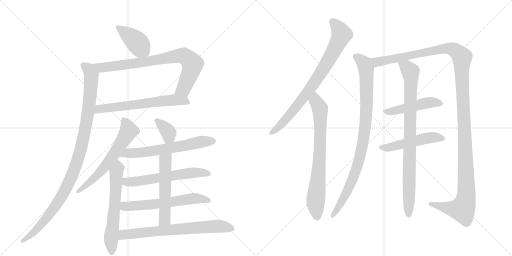
t = 0.00 s
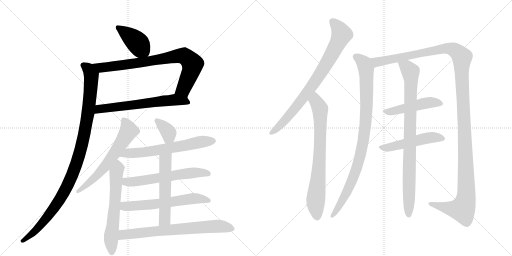
t = 3.12 s
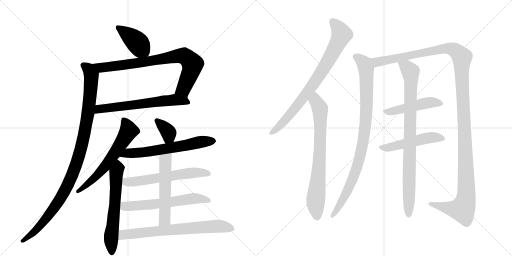
t = 6.24 s
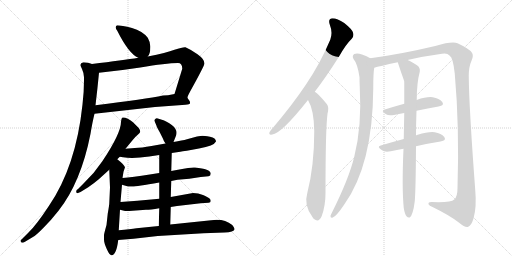
t = 9.36 s
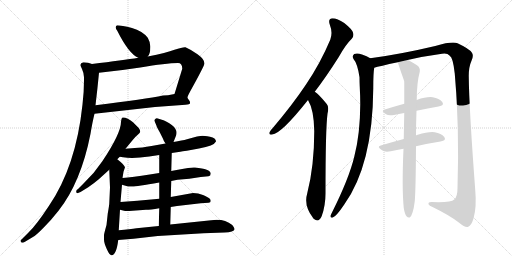
t = 12.48 s
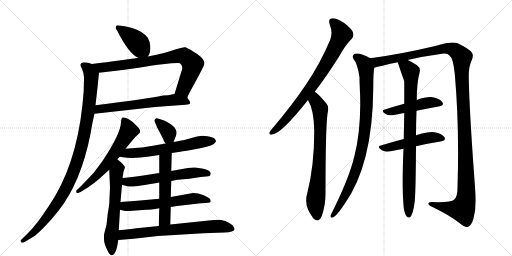
t = 15.60 s

The animated SVG that drew these frames (rendered in a browser with its animation timeline set to each time). Animation: 19 CSS @keyframes rules; one cycle of 15.60 s.

<svg version="1.1" viewBox="0 0 2048 1024" xmlns="http://www.w3.org/2000/svg">
  <g stroke="lightgray" stroke-dasharray="1,1" stroke-width="1" transform="scale(4, 4)">
    <line x1="0" y1="0" x2="256" y2="256"></line>
    <line x1="256" y1="0" x2="0" y2="256"></line>
    <line x1="128" y1="0" x2="128" y2="256"></line>
    <line x1="0" y1="128" x2="256" y2="128"></line>
    <line x1="256" y1="0" x2="512" y2="256"></line>
    <line x1="512" y1="0" x2="256" y2="256"></line>
    <line x1="384" y1="0" x2="384" y2="256"></line>
    <line x1="256" y1="128" x2="512" y2="128"></line>
  </g>
<g transform="scale(1, -1) translate(0, -850)">
   <style type="text/css">
    @keyframes keyframes0 {
      from {
       stroke: black;
       stroke-dashoffset: 409;
       stroke-width: 128;
       }
       57% {
       animation-timing-function: step-end;
       stroke: black;
       stroke-dashoffset: 0;
       stroke-width: 128;
       }
       to {
       stroke: black;
       stroke-width: 1024;
       }
       }
       #make-me-a-hanzi-animation-0 {
         animation: keyframes0 0.582845s both;
         animation-delay: 0.000000s;
         animation-timing-function: linear;
       }
    @keyframes keyframes1 {
      from {
       stroke: black;
       stroke-dashoffset: 806;
       stroke-width: 128;
       }
       72% {
       animation-timing-function: step-end;
       stroke: black;
       stroke-dashoffset: 0;
       stroke-width: 128;
       }
       to {
       stroke: black;
       stroke-width: 1024;
       }
       }
       #make-me-a-hanzi-animation-1 {
         animation: keyframes1 0.905924s both;
         animation-delay: 0.582845s;
         animation-timing-function: linear;
       }
    @keyframes keyframes2 {
      from {
       stroke: black;
       stroke-dashoffset: 635;
       stroke-width: 128;
       }
       67% {
       animation-timing-function: step-end;
       stroke: black;
       stroke-dashoffset: 0;
       stroke-width: 128;
       }
       to {
       stroke: black;
       stroke-width: 1024;
       }
       }
       #make-me-a-hanzi-animation-2 {
         animation: keyframes2 0.766764s both;
         animation-delay: 1.488770s;
         animation-timing-function: linear;
       }
    @keyframes keyframes3 {
      from {
       stroke: black;
       stroke-dashoffset: 1052;
       stroke-width: 128;
       }
       77% {
       animation-timing-function: step-end;
       stroke: black;
       stroke-dashoffset: 0;
       stroke-width: 128;
       }
       to {
       stroke: black;
       stroke-width: 1024;
       }
       }
       #make-me-a-hanzi-animation-3 {
         animation: keyframes3 1.106120s both;
         animation-delay: 2.255534s;
         animation-timing-function: linear;
       }
    @keyframes keyframes4 {
      from {
       stroke: black;
       stroke-dashoffset: 618;
       stroke-width: 128;
       }
       67% {
       animation-timing-function: step-end;
       stroke: black;
       stroke-dashoffset: 0;
       stroke-width: 128;
       }
       to {
       stroke: black;
       stroke-width: 1024;
       }
       }
       #make-me-a-hanzi-animation-4 {
         animation: keyframes4 0.752930s both;
         animation-delay: 3.361654s;
         animation-timing-function: linear;
       }
    @keyframes keyframes5 {
      from {
       stroke: black;
       stroke-dashoffset: 621;
       stroke-width: 128;
       }
       67% {
       animation-timing-function: step-end;
       stroke: black;
       stroke-dashoffset: 0;
       stroke-width: 128;
       }
       to {
       stroke: black;
       stroke-width: 1024;
       }
       }
       #make-me-a-hanzi-animation-5 {
         animation: keyframes5 0.755371s both;
         animation-delay: 4.114583s;
         animation-timing-function: linear;
       }
    @keyframes keyframes6 {
      from {
       stroke: black;
       stroke-dashoffset: 358;
       stroke-width: 128;
       }
       54% {
       animation-timing-function: step-end;
       stroke: black;
       stroke-dashoffset: 0;
       stroke-width: 128;
       }
       to {
       stroke: black;
       stroke-width: 1024;
       }
       }
       #make-me-a-hanzi-animation-6 {
         animation: keyframes6 0.541341s both;
         animation-delay: 4.869954s;
         animation-timing-function: linear;
       }
    @keyframes keyframes7 {
      from {
       stroke: black;
       stroke-dashoffset: 630;
       stroke-width: 128;
       }
       67% {
       animation-timing-function: step-end;
       stroke: black;
       stroke-dashoffset: 0;
       stroke-width: 128;
       }
       to {
       stroke: black;
       stroke-width: 1024;
       }
       }
       #make-me-a-hanzi-animation-7 {
         animation: keyframes7 0.762695s both;
         animation-delay: 5.411296s;
         animation-timing-function: linear;
       }
    @keyframes keyframes8 {
      from {
       stroke: black;
       stroke-dashoffset: 598;
       stroke-width: 128;
       }
       66% {
       animation-timing-function: step-end;
       stroke: black;
       stroke-dashoffset: 0;
       stroke-width: 128;
       }
       to {
       stroke: black;
       stroke-width: 1024;
       }
       }
       #make-me-a-hanzi-animation-8 {
         animation: keyframes8 0.736654s both;
         animation-delay: 6.173991s;
         animation-timing-function: linear;
       }
    @keyframes keyframes9 {
      from {
       stroke: black;
       stroke-dashoffset: 608;
       stroke-width: 128;
       }
       66% {
       animation-timing-function: step-end;
       stroke: black;
       stroke-dashoffset: 0;
       stroke-width: 128;
       }
       to {
       stroke: black;
       stroke-width: 1024;
       }
       }
       #make-me-a-hanzi-animation-9 {
         animation: keyframes9 0.744792s both;
         animation-delay: 6.910645s;
         animation-timing-function: linear;
       }
    @keyframes keyframes10 {
      from {
       stroke: black;
       stroke-dashoffset: 549;
       stroke-width: 128;
       }
       64% {
       animation-timing-function: step-end;
       stroke: black;
       stroke-dashoffset: 0;
       stroke-width: 128;
       }
       to {
       stroke: black;
       stroke-width: 1024;
       }
       }
       #make-me-a-hanzi-animation-10 {
         animation: keyframes10 0.696777s both;
         animation-delay: 7.655436s;
         animation-timing-function: linear;
       }
    @keyframes keyframes11 {
      from {
       stroke: black;
       stroke-dashoffset: 713;
       stroke-width: 128;
       }
       70% {
       animation-timing-function: step-end;
       stroke: black;
       stroke-dashoffset: 0;
       stroke-width: 128;
       }
       to {
       stroke: black;
       stroke-width: 1024;
       }
       }
       #make-me-a-hanzi-animation-11 {
         animation: keyframes11 0.830241s both;
         animation-delay: 8.352214s;
         animation-timing-function: linear;
       }
    @keyframes keyframes12 {
      from {
       stroke: black;
       stroke-dashoffset: 804;
       stroke-width: 128;
       }
       72% {
       animation-timing-function: step-end;
       stroke: black;
       stroke-dashoffset: 0;
       stroke-width: 128;
       }
       to {
       stroke: black;
       stroke-width: 1024;
       }
       }
       #make-me-a-hanzi-animation-12 {
         animation: keyframes12 0.904297s both;
         animation-delay: 9.182454s;
         animation-timing-function: linear;
       }
    @keyframes keyframes13 {
      from {
       stroke: black;
       stroke-dashoffset: 753;
       stroke-width: 128;
       }
       71% {
       animation-timing-function: step-end;
       stroke: black;
       stroke-dashoffset: 0;
       stroke-width: 128;
       }
       to {
       stroke: black;
       stroke-width: 1024;
       }
       }
       #make-me-a-hanzi-animation-13 {
         animation: keyframes13 0.862793s both;
         animation-delay: 10.086751s;
         animation-timing-function: linear;
       }
    @keyframes keyframes14 {
      from {
       stroke: black;
       stroke-dashoffset: 935;
       stroke-width: 128;
       }
       75% {
       animation-timing-function: step-end;
       stroke: black;
       stroke-dashoffset: 0;
       stroke-width: 128;
       }
       to {
       stroke: black;
       stroke-width: 1024;
       }
       }
       #make-me-a-hanzi-animation-14 {
         animation: keyframes14 1.010905s both;
         animation-delay: 10.949544s;
         animation-timing-function: linear;
       }
    @keyframes keyframes15 {
      from {
       stroke: black;
       stroke-dashoffset: 1376;
       stroke-width: 128;
       }
       82% {
       animation-timing-function: step-end;
       stroke: black;
       stroke-dashoffset: 0;
       stroke-width: 128;
       }
       to {
       stroke: black;
       stroke-width: 1024;
       }
       }
       #make-me-a-hanzi-animation-15 {
         animation: keyframes15 1.369792s both;
         animation-delay: 11.960449s;
         animation-timing-function: linear;
       }
    @keyframes keyframes16 {
      from {
       stroke: black;
       stroke-dashoffset: 479;
       stroke-width: 128;
       }
       61% {
       animation-timing-function: step-end;
       stroke: black;
       stroke-dashoffset: 0;
       stroke-width: 128;
       }
       to {
       stroke: black;
       stroke-width: 1024;
       }
       }
       #make-me-a-hanzi-animation-16 {
         animation: keyframes16 0.639811s both;
         animation-delay: 13.330241s;
         animation-timing-function: linear;
       }
    @keyframes keyframes17 {
      from {
       stroke: black;
       stroke-dashoffset: 503;
       stroke-width: 128;
       }
       62% {
       animation-timing-function: step-end;
       stroke: black;
       stroke-dashoffset: 0;
       stroke-width: 128;
       }
       to {
       stroke: black;
       stroke-width: 1024;
       }
       }
       #make-me-a-hanzi-animation-17 {
         animation: keyframes17 0.659342s both;
         animation-delay: 13.970052s;
         animation-timing-function: linear;
       }
    @keyframes keyframes18 {
      from {
       stroke: black;
       stroke-dashoffset: 885;
       stroke-width: 128;
       }
       74% {
       animation-timing-function: step-end;
       stroke: black;
       stroke-dashoffset: 0;
       stroke-width: 128;
       }
       to {
       stroke: black;
       stroke-width: 1024;
       }
       }
       #make-me-a-hanzi-animation-18 {
         animation: keyframes18 0.970215s both;
         animation-delay: 14.629395s;
         animation-timing-function: linear;
       }
</style>
<path d="M 591 624 Q 601 635 601 657 Q 603 679 591 699 Q 570 726 528 738 Q 486 749 468 749 Q 457 742 469 727 Q 515 635 553 619 C 578 607 578 607 591 624 Z" fill="lightgray"></path> 
<path d="M 729 575 L 698 474 C 689 445 740 430 750 458 Q 747 459 761 485 Q 818 588 818 596 Q 818 613 790 633 Q 763 652 742 661 Q 730 662 698 651 Q 667 639 591 624 L 553 619 Q 494 609 368 594 C 338 590 366 556 396 559 Q 477 567 561 580 Q 664 598 712 598 Q 729 598 729 575 Z" fill="lightgray"></path> 
<path d="M 698 474 L 672 469 L 652 468 Q 584 454 382 429 C 352 425 348 392 378 395 L 620 422 L 742 431 Q 759 433 760 436 Q 761 439 759 445 L 750 458 C 734 481 727 480 698 474 Z" fill="lightgray"></path> 
<path d="M 382 429 Q 390 496 396 559 C 399 586 397 586 368 594 Q 354 601 334 601 Q 322 599 322 589 Q 322 586 328 574 Q 334 562 336 541 L 336 529 Q 336 482 330 432 Q 304 185 196 27 Q 146 -49 116 -78 L 86 -108 Q 82 -110 82 -113 Q 82 -121 90 -121 Q 94 -121 100 -117 L 130 -99 Q 145 -91 173 -62 Q 202 -34 234 7 Q 324 121 362 315 Q 370 363 378 395 L 382 429 Z" fill="lightgray"></path> 
<path d="M 502 255 L 530 289 Q 542 304 551 311 Q 561 318 561 324 Q 561 329 555 338 L 532 361 Q 510 380 492 380 Q 486 381 484 363 Q 484 317 410 206 Q 378 158 336 118 L 312 94 Q 304 90 305 84 Q 304 72 322 82 L 353 101 Q 375 116 395 133 L 437 171 L 469 213 L 479 223 L 502 255 Z" fill="lightgray"></path> 
<path d="M 437 171 L 440 100 L 437 35 Q 437 30 431 -4 L 426 -50 Q 416 -86 416 -90 L 416 -108 Q 416 -122 427 -146 Q 438 -171 446 -171 Q 465 -172 473 -110 L 475 -71 L 480 11 L 482 42 L 488 111 L 490 138 L 494 163 L 500 181 Q 498 187 490 195 Q 483 202 469 213 C 446 232 436 201 437 171 Z" fill="lightgray"></path> 
<path d="M 694 282 L 702 302 Q 715 329 687 350 Q 666 365 654 369 L 631 376 Q 626 379 621 374 Q 616 369 618 366 L 626 347 Q 625 345 639 321 L 652 295 Q 654 287 662 276 C 679 251 683 254 694 282 Z" fill="lightgray"></path> 
<path d="M 687 238 L 721 243 Q 736 245 796 256 Q 856 267 864 284 Q 864 298 840 303 Q 816 307 810 307 Q 804 307 788 304 L 748 293 Q 730 288 694 282 L 662 276 L 606 266 Q 566 259 539 258 L 502 255 C 472 253 449 228 479 223 L 492 221 Q 531 214 597 224 L 637 230 L 687 238 Z" fill="lightgray"></path> 
<path d="M 685 126 L 710 131 L 757 135 L 803 142 L 834 145 Q 843 146 843 156 Q 842 174 780 180 Q 770 181 752 178 L 723 173 Q 709 171 685 166 L 637 158 L 599 152 Q 530 142 490 138 C 460 135 459 119 488 111 L 509 105 Q 515 103 530 104 Q 545 104 637 120 L 685 126 Z" fill="lightgray"></path> 
<path d="M 772 78 L 683 62 L 637 55 L 616 53 Q 550 46 482 42 C 452 40 451 18 480 11 L 496 7 Q 502 5 530 7 L 584 11 Q 601 11 637 17 L 683 22 L 708 26 L 803 37 L 834 39 Q 843 40 843 46 Q 843 52 837 57 Q 832 61 812 70 Q 793 78 772 78 Z" fill="lightgray"></path> 
<path d="M 683 62 L 685 126 L 685 166 L 687 238 C 688 268 637 260 637 230 L 637 158 L 637 120 L 637 55 L 637 17 L 635 -54 C 634 -84 680 -78 681 -48 L 683 22 L 683 62 Z" fill="lightgray"></path> 
<path d="M 473 -110 L 534 -105 L 631 -94 L 814 -83 L 898 -80 Q 916 -80 927 -76 Q 938 -73 938 -67 Q 939 -62 929 -50 Q 895 -23 845 -31 L 681 -48 L 635 -54 L 546 -63 Q 521 -66 475 -71 C 445 -74 443 -112 473 -110 Z" fill="lightgray"></path> 
<path d="M 1259 483 Q 1305 543 1355 622 Q 1382 671 1407 695 Q 1417 705 1412 720 Q 1408 733 1377 758 Q 1349 777 1330 777 Q 1311 776 1319 752 Q 1332 719 1321 691 Q 1282 598 1224 512 Q 1169 430 1091 338 Q 1081 328 1078 321 Q 1074 309 1089 312 Q 1125 315 1232 450 L 1259 483 Z" fill="lightgray"></path> 
<path d="M 1232 450 Q 1256 410 1257 325 Q 1257 186 1229 77 Q 1214 28 1251 -20 Q 1252 -23 1256 -26 Q 1275 -42 1287 -14 Q 1302 28 1302 76 Q 1302 335 1310 395 Q 1317 423 1307 434 Q 1289 456 1275 470 Q 1268 477 1259 483 C 1235 501 1218 477 1232 450 Z" fill="lightgray"></path> 
<path d="M 1481 617 Q 1468 626 1448 632 Q 1429 639 1417 634 Q 1407 627 1414 614 Q 1430 596 1438 541 Q 1438 523 1439 503 Q 1448 344 1417 223 Q 1396 136 1328 0 Q 1324 -7 1322 -13 Q 1321 -23 1331 -20 Q 1344 -17 1377 32 Q 1491 191 1493 496 Q 1493 559 1497 579 C 1500 607 1500 607 1481 617 Z" fill="lightgray"></path> 
<path d="M 1630 610 Q 1694 625 1768 635 Q 1789 639 1799 627 Q 1812 620 1819 556 Q 1838 342 1830 98 Q 1830 62 1817 52 Q 1804 39 1728 42 Q 1712 43 1714 33 Q 1717 26 1730 22 Q 1800 -12 1838 -42 Q 1860 -61 1873 -57 Q 1885 -53 1894 -24 Q 1907 22 1901 89 Q 1876 423 1875 546 Q 1875 583 1886 607 Q 1896 629 1887 640 Q 1877 655 1830 677 Q 1809 686 1741 666 Q 1602 633 1481 617 C 1451 613 1468 572 1497 579 Q 1516 585 1591 601 L 1630 610 Z" fill="lightgray"></path> 
<path d="M 1666 407 Q 1712 417 1754 424 Q 1779 428 1769 442 Q 1757 457 1731 461 Q 1707 464 1667 450 L 1617 435 Q 1574 423 1539 412 Q 1521 408 1544 393 Q 1554 386 1576 390 Q 1595 394 1617 398 L 1666 407 Z" fill="lightgray"></path> 
<path d="M 1664 265 Q 1716 277 1762 284 Q 1787 288 1777 302 Q 1765 317 1739 321 Q 1714 324 1671 311 Q 1667 310 1664 308 L 1615 294 Q 1566 281 1523 268 Q 1505 264 1528 249 Q 1540 240 1563 245 Q 1587 251 1614 255 L 1664 265 Z" fill="lightgray"></path> 
<path d="M 1615 18 Q 1619 -6 1626 -15 Q 1632 -22 1639 -20 Q 1652 -11 1659 45 Q 1663 93 1664 265 L 1664 308 Q 1664 351 1666 407 L 1667 450 Q 1667 519 1679 563 Q 1682 579 1668 589 Q 1644 605 1630 610 C 1603 623 1582 629 1591 601 Q 1603 564 1617 525 Q 1616 524 1617 521 Q 1617 482 1617 435 L 1617 398 Q 1616 350 1615 294 L 1614 255 Q 1607 99 1615 18 Z" fill="lightgray"></path> 
      <clipPath id="make-me-a-hanzi-clip-0">
      <path d="M 591 624 Q 601 635 601 657 Q 603 679 591 699 Q 570 726 528 738 Q 486 749 468 749 Q 457 742 469 727 Q 515 635 553 619 C 578 607 578 607 591 624 Z" fill="lightgray"></path>
      </clipPath>
      <path clip-path="url(#make-me-a-hanzi-clip-0)" d="M 473 740 L 549 680 L 583 635 " fill="none" id="make-me-a-hanzi-animation-0" stroke-dasharray="281 562" stroke-linecap="round"></path>

      <clipPath id="make-me-a-hanzi-clip-1">
      <path d="M 729 575 L 698 474 C 689 445 740 430 750 458 Q 747 459 761 485 Q 818 588 818 596 Q 818 613 790 633 Q 763 652 742 661 Q 730 662 698 651 Q 667 639 591 624 L 553 619 Q 494 609 368 594 C 338 590 366 556 396 559 Q 477 567 561 580 Q 664 598 712 598 Q 729 598 729 575 Z" fill="lightgray"></path>
      </clipPath>
      <path clip-path="url(#make-me-a-hanzi-clip-1)" d="M 379 593 L 405 579 L 431 581 L 735 626 L 752 616 L 769 594 L 767 574 L 734 493 L 744 463 " fill="none" id="make-me-a-hanzi-animation-1" stroke-dasharray="678 1356" stroke-linecap="round"></path>

      <clipPath id="make-me-a-hanzi-clip-2">
      <path d="M 698 474 L 672 469 L 652 468 Q 584 454 382 429 C 352 425 348 392 378 395 L 620 422 L 742 431 Q 759 433 760 436 Q 761 439 759 445 L 750 458 C 734 481 727 480 698 474 Z" fill="lightgray"></path>
      </clipPath>
      <path clip-path="url(#make-me-a-hanzi-clip-2)" d="M 385 400 L 399 414 L 696 451 L 755 440 " fill="none" id="make-me-a-hanzi-animation-2" stroke-dasharray="507 1014" stroke-linecap="round"></path>

      <clipPath id="make-me-a-hanzi-clip-3">
      <path d="M 382 429 Q 390 496 396 559 C 399 586 397 586 368 594 Q 354 601 334 601 Q 322 599 322 589 Q 322 586 328 574 Q 334 562 336 541 L 336 529 Q 336 482 330 432 Q 304 185 196 27 Q 146 -49 116 -78 L 86 -108 Q 82 -110 82 -113 Q 82 -121 90 -121 Q 94 -121 100 -117 L 130 -99 Q 145 -91 173 -62 Q 202 -34 234 7 Q 324 121 362 315 Q 370 363 378 395 L 382 429 Z" fill="lightgray"></path>
      </clipPath>
      <path clip-path="url(#make-me-a-hanzi-clip-3)" d="M 333 589 L 354 574 L 361 560 L 364 512 L 343 342 L 306 194 L 271 109 L 213 13 L 145 -70 L 89 -114 " fill="none" id="make-me-a-hanzi-animation-3" stroke-dasharray="924 1848" stroke-linecap="round"></path>

      <clipPath id="make-me-a-hanzi-clip-4">
      <path d="M 502 255 L 530 289 Q 542 304 551 311 Q 561 318 561 324 Q 561 329 555 338 L 532 361 Q 510 380 492 380 Q 486 381 484 363 Q 484 317 410 206 Q 378 158 336 118 L 312 94 Q 304 90 305 84 Q 304 72 322 82 L 353 101 Q 375 116 395 133 L 437 171 L 469 213 L 479 223 L 502 255 Z" fill="lightgray"></path>
      </clipPath>
      <path clip-path="url(#make-me-a-hanzi-clip-4)" d="M 496 369 L 514 327 L 486 278 L 409 170 L 314 85 " fill="none" id="make-me-a-hanzi-animation-4" stroke-dasharray="490 980" stroke-linecap="round"></path>

      <clipPath id="make-me-a-hanzi-clip-5">
      <path d="M 437 171 L 440 100 L 437 35 Q 437 30 431 -4 L 426 -50 Q 416 -86 416 -90 L 416 -108 Q 416 -122 427 -146 Q 438 -171 446 -171 Q 465 -172 473 -110 L 475 -71 L 480 11 L 482 42 L 488 111 L 490 138 L 494 163 L 500 181 Q 498 187 490 195 Q 483 202 469 213 C 446 232 436 201 437 171 Z" fill="lightgray"></path>
      </clipPath>
      <path clip-path="url(#make-me-a-hanzi-clip-5)" d="M 471 203 L 445 -94 L 447 -161 " fill="none" id="make-me-a-hanzi-animation-5" stroke-dasharray="493 986" stroke-linecap="round"></path>

      <clipPath id="make-me-a-hanzi-clip-6">
      <path d="M 694 282 L 702 302 Q 715 329 687 350 Q 666 365 654 369 L 631 376 Q 626 379 621 374 Q 616 369 618 366 L 626 347 Q 625 345 639 321 L 652 295 Q 654 287 662 276 C 679 251 683 254 694 282 Z" fill="lightgray"></path>
      </clipPath>
      <path clip-path="url(#make-me-a-hanzi-clip-6)" d="M 628 367 L 672 323 L 676 304 L 666 286 " fill="none" id="make-me-a-hanzi-animation-6" stroke-dasharray="230 460" stroke-linecap="round"></path>

      <clipPath id="make-me-a-hanzi-clip-7">
      <path d="M 687 238 L 721 243 Q 736 245 796 256 Q 856 267 864 284 Q 864 298 840 303 Q 816 307 810 307 Q 804 307 788 304 L 748 293 Q 730 288 694 282 L 662 276 L 606 266 Q 566 259 539 258 L 502 255 C 472 253 449 228 479 223 L 492 221 Q 531 214 597 224 L 637 230 L 687 238 Z" fill="lightgray"></path>
      </clipPath>
      <path clip-path="url(#make-me-a-hanzi-clip-7)" d="M 486 226 L 522 238 L 585 242 L 813 284 L 854 286 " fill="none" id="make-me-a-hanzi-animation-7" stroke-dasharray="502 1004" stroke-linecap="round"></path>

      <clipPath id="make-me-a-hanzi-clip-8">
      <path d="M 685 126 L 710 131 L 757 135 L 803 142 L 834 145 Q 843 146 843 156 Q 842 174 780 180 Q 770 181 752 178 L 723 173 Q 709 171 685 166 L 637 158 L 599 152 Q 530 142 490 138 C 460 135 459 119 488 111 L 509 105 Q 515 103 530 104 Q 545 104 637 120 L 685 126 Z" fill="lightgray"></path>
      </clipPath>
      <path clip-path="url(#make-me-a-hanzi-clip-8)" d="M 495 117 L 506 123 L 599 131 L 789 161 L 832 155 " fill="none" id="make-me-a-hanzi-animation-8" stroke-dasharray="470 940" stroke-linecap="round"></path>

      <clipPath id="make-me-a-hanzi-clip-9">
      <path d="M 772 78 L 683 62 L 637 55 L 616 53 Q 550 46 482 42 C 452 40 451 18 480 11 L 496 7 Q 502 5 530 7 L 584 11 Q 601 11 637 17 L 683 22 L 708 26 L 803 37 L 834 39 Q 843 40 843 46 Q 843 52 837 57 Q 832 61 812 70 Q 793 78 772 78 Z" fill="lightgray"></path>
      </clipPath>
      <path clip-path="url(#make-me-a-hanzi-clip-9)" d="M 486 18 L 499 25 L 643 36 L 768 56 L 834 48 " fill="none" id="make-me-a-hanzi-animation-9" stroke-dasharray="480 960" stroke-linecap="round"></path>

      <clipPath id="make-me-a-hanzi-clip-10">
      <path d="M 683 62 L 685 126 L 685 166 L 687 238 C 688 268 637 260 637 230 L 637 158 L 637 120 L 637 55 L 637 17 L 635 -54 C 634 -84 680 -78 681 -48 L 683 22 L 683 62 Z" fill="lightgray"></path>
      </clipPath>
      <path clip-path="url(#make-me-a-hanzi-clip-10)" d="M 682 231 L 661 208 L 659 -28 L 642 -47 " fill="none" id="make-me-a-hanzi-animation-10" stroke-dasharray="421 842" stroke-linecap="round"></path>

      <clipPath id="make-me-a-hanzi-clip-11">
      <path d="M 473 -110 L 534 -105 L 631 -94 L 814 -83 L 898 -80 Q 916 -80 927 -76 Q 938 -73 938 -67 Q 939 -62 929 -50 Q 895 -23 845 -31 L 681 -48 L 635 -54 L 546 -63 Q 521 -66 475 -71 C 445 -74 443 -112 473 -110 Z" fill="lightgray"></path>
      </clipPath>
      <path clip-path="url(#make-me-a-hanzi-clip-11)" d="M 480 -104 L 490 -91 L 503 -87 L 676 -69 L 856 -55 L 928 -66 " fill="none" id="make-me-a-hanzi-animation-11" stroke-dasharray="585 1170" stroke-linecap="round"></path>

      <clipPath id="make-me-a-hanzi-clip-12">
      <path d="M 1259 483 Q 1305 543 1355 622 Q 1382 671 1407 695 Q 1417 705 1412 720 Q 1408 733 1377 758 Q 1349 777 1330 777 Q 1311 776 1319 752 Q 1332 719 1321 691 Q 1282 598 1224 512 Q 1169 430 1091 338 Q 1081 328 1078 321 Q 1074 309 1089 312 Q 1125 315 1232 450 L 1259 483 Z" fill="lightgray"></path>
      </clipPath>
      <path clip-path="url(#make-me-a-hanzi-clip-12)" d="M 1330 762 L 1355 737 L 1367 713 L 1351 676 L 1277 549 L 1209 452 L 1114 341 L 1087 321 " fill="none" id="make-me-a-hanzi-animation-12" stroke-dasharray="676 1352" stroke-linecap="round"></path>

      <clipPath id="make-me-a-hanzi-clip-13">
      <path d="M 1232 450 Q 1256 410 1257 325 Q 1257 186 1229 77 Q 1214 28 1251 -20 Q 1252 -23 1256 -26 Q 1275 -42 1287 -14 Q 1302 28 1302 76 Q 1302 335 1310 395 Q 1317 423 1307 434 Q 1289 456 1275 470 Q 1268 477 1259 483 C 1235 501 1218 477 1232 450 Z" fill="lightgray"></path>
      </clipPath>
      <path clip-path="url(#make-me-a-hanzi-clip-13)" d="M 1259 474 L 1262 447 L 1281 408 L 1280 243 L 1262 36 L 1268 -17 " fill="none" id="make-me-a-hanzi-animation-13" stroke-dasharray="625 1250" stroke-linecap="round"></path>

      <clipPath id="make-me-a-hanzi-clip-14">
      <path d="M 1481 617 Q 1468 626 1448 632 Q 1429 639 1417 634 Q 1407 627 1414 614 Q 1430 596 1438 541 Q 1438 523 1439 503 Q 1448 344 1417 223 Q 1396 136 1328 0 Q 1324 -7 1322 -13 Q 1321 -23 1331 -20 Q 1344 -17 1377 32 Q 1491 191 1493 496 Q 1493 559 1497 579 C 1500 607 1500 607 1481 617 Z" fill="lightgray"></path>
      </clipPath>
      <path clip-path="url(#make-me-a-hanzi-clip-14)" d="M 1425 623 L 1457 596 L 1465 569 L 1467 447 L 1459 321 L 1437 210 L 1409 129 L 1361 30 L 1330 -11 " fill="none" id="make-me-a-hanzi-animation-14" stroke-dasharray="807 1614" stroke-linecap="round"></path>

      <clipPath id="make-me-a-hanzi-clip-15">
      <path d="M 1630 610 Q 1694 625 1768 635 Q 1789 639 1799 627 Q 1812 620 1819 556 Q 1838 342 1830 98 Q 1830 62 1817 52 Q 1804 39 1728 42 Q 1712 43 1714 33 Q 1717 26 1730 22 Q 1800 -12 1838 -42 Q 1860 -61 1873 -57 Q 1885 -53 1894 -24 Q 1907 22 1901 89 Q 1876 423 1875 546 Q 1875 583 1886 607 Q 1896 629 1887 640 Q 1877 655 1830 677 Q 1809 686 1741 666 Q 1602 633 1481 617 C 1451 613 1468 572 1497 579 Q 1516 585 1591 601 L 1630 610 Z" fill="lightgray"></path>
      </clipPath>
      <path clip-path="url(#make-me-a-hanzi-clip-15)" d="M 1489 613 L 1514 602 L 1776 656 L 1818 650 L 1848 621 L 1847 536 L 1864 185 L 1863 49 L 1850 13 L 1816 14 L 1722 34 " fill="none" id="make-me-a-hanzi-animation-15" stroke-dasharray="1248 2496" stroke-linecap="round"></path>

      <clipPath id="make-me-a-hanzi-clip-16">
      <path d="M 1666 407 Q 1712 417 1754 424 Q 1779 428 1769 442 Q 1757 457 1731 461 Q 1707 464 1667 450 L 1617 435 Q 1574 423 1539 412 Q 1521 408 1544 393 Q 1554 386 1576 390 Q 1595 394 1617 398 L 1666 407 Z" fill="lightgray"></path>
      </clipPath>
      <path clip-path="url(#make-me-a-hanzi-clip-16)" d="M 1541 402 L 1706 438 L 1734 441 L 1759 435 " fill="none" id="make-me-a-hanzi-animation-16" stroke-dasharray="351 702" stroke-linecap="round"></path>

      <clipPath id="make-me-a-hanzi-clip-17">
      <path d="M 1664 265 Q 1716 277 1762 284 Q 1787 288 1777 302 Q 1765 317 1739 321 Q 1714 324 1671 311 Q 1667 310 1664 308 L 1615 294 Q 1566 281 1523 268 Q 1505 264 1528 249 Q 1540 240 1563 245 Q 1587 251 1614 255 L 1664 265 Z" fill="lightgray"></path>
      </clipPath>
      <path clip-path="url(#make-me-a-hanzi-clip-17)" d="M 1525 258 L 1545 258 L 1723 300 L 1767 295 " fill="none" id="make-me-a-hanzi-animation-17" stroke-dasharray="375 750" stroke-linecap="round"></path>

      <clipPath id="make-me-a-hanzi-clip-18">
      <path d="M 1615 18 Q 1619 -6 1626 -15 Q 1632 -22 1639 -20 Q 1652 -11 1659 45 Q 1663 93 1664 265 L 1664 308 Q 1664 351 1666 407 L 1667 450 Q 1667 519 1679 563 Q 1682 579 1668 589 Q 1644 605 1630 610 C 1603 623 1582 629 1591 601 Q 1603 564 1617 525 Q 1616 524 1617 521 Q 1617 482 1617 435 L 1617 398 Q 1616 350 1615 294 L 1614 255 Q 1607 99 1615 18 Z" fill="lightgray"></path>
      </clipPath>
      <path clip-path="url(#make-me-a-hanzi-clip-18)" d="M 1599 597 L 1642 564 L 1644 538 L 1635 -11 " fill="none" id="make-me-a-hanzi-animation-18" stroke-dasharray="757 1514" stroke-linecap="round"></path>

</g>
</svg>
